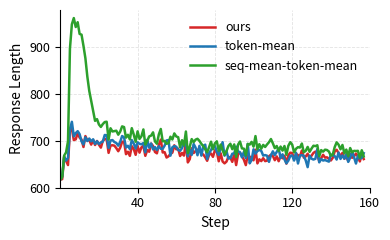

This chart was generated by the following Python code:
#!/usr/bin/env python3
# -*- coding: utf-8 -*-

import numpy as np
import matplotlib.pyplot as plt

# ---------- 可调参数 ----------
TITLE = "Response Length vs Step"
OUTPUT = "response_length_vs_step.pdf"
FIGSIZE = (4, 2.5)
DPI = 220
SMOOTH_WINDOW = 1     # 移动平均窗口(奇数); 1 表示不平滑
XTICKS = [40, 80, 120, 160]
XMIN, XMAX = 0, 160   # 如需看全程，把 XMAX 改大或注释掉 set_xlim

def moving_average(x, w):
    x = np.asarray(x, float)
    if w <= 1:
        return x
    if w % 2 == 0:
        w += 1
    pad = w // 2
    xp = np.pad(x, (pad, pad), mode="reflect")
    ker = np.ones(w)/w
    return np.convolve(xp, ker, mode="valid")

# ---------- 你的数据 ----------
ours = [
616.7617188,617.8404541,665.4957275,656.9194336,647.8944092,725.2908936,725.5026855,701.1833496,702.7124023,716.5480957,
706.425293,702.3137207,686.3911133,709.7548828,700.2581787,701.3364258,691.4592285,701.1668701,690.6162109,699.2506104,
691.3144531,685.0397949,699.3859863,703.1079102,703.2624512,673.8795166,689.5791016,690.0916748,689.2346191,683.9693604,
677.381958,684.9232178,697.4986572,697.8758545,671.0581055,676.2611084,667.4589844,688.0909424,682.1278076,669.6739502,
688.8582764,674.2974854,685.6651611,688.8258057,667.5916748,679.8552246,676.321167,693.6450195,688.5844727,675.7279053,
672.9155273,691.2176514,702.1269531,674.7106934,675.3032227,663.9693604,666.5351563,671.6896973,674.3393555,690.0366211,
681.4056396,682.7973633,667.1854248,673.6794434,668.012207,696.9742432,653.4906006,660.4613037,683.6026611,673.4779053,
677.7713623,680.6369629,680.8952637,672.4259033,670.3094482,664.5720215,656.9659424,669.7491455,672.498291,665.3764648,
679.3312988,676.4002686,655.973999,672.8377686,655.4168701,651.4945068,655.2608643,665.5192871,663.8347168,654.6813965,
671.8883057,647.8643799,671.6474609,674.1644287,667.1375732,659.274292,647.7600098,669.677002,665.8491211,662.1572266,
658.0767822,680.6328125,651.3980713,660.1376953,656.3493652,662.4755859,656.2913818,657.2659912,666.5672607,669.9334717,
667.3131104,658.2174072,666.3647461,656.0739746,666.7845459,662.345459,667.8354492,650.9643555,668.5924072,674.2834473,
673.5063477,660.0479736,671.7857666,668.9732666,666.4038086,678.8006592,663.8111572,666.223877,671.9940186,661.8482666,
667.6540527,673.7580566,676.5773926,670.2412109,655.5721436,662.862915,669.7144775,663.7606201,664.44104,661.0408936,
657.5723877,663.4642334,677.0646973,680.4085693,673.3469238,667.1324463,673.8015137,661.2445068,666.0013428,656.611084,
671.923584,663.3857422,666.6713867,672.3123779,666.5206299,655.5404053,671.1218262,660.630127
]

token_mean = [
616.7617188,623.6704102,665.7075195,657.3375244,663.1938477,724.460083,740.1257324,709.1875,715.9643555,720.104126,
713.828125,698.4674072,691.8970947,707.1414795,699.0749512,704.4145508,698.3914795,702.8023682,692.9359131,698.5897217,
692.6707764,696.1719971,698.0031738,711.9907227,711.4476318,684.387085,700.3190918,701.1505127,696.9265137,694.9377441,
689.2406006,697.2746582,709.7827148,707.0460205,685.2403564,688.9344482,682.0639648,701.1853027,694.0256348,682.9367676,
696.3378906,693.1481323,692.1204834,694.8535156,674.9890747,701.6481934,685.1147461,693.7905273,681.1563721,686.1239014,
679.9920654,687.8291016,682.6550293,682.6096191,689.4244385,700.3806152,701.175293,667.9095459,685.9301758,688.3562012,
687.0187988,680.0754395,678.2990723,684.0413818,695.0969238,692.4699707,666.5421143,680.8428955,669.5904541,692.9188232,
685.1213379,668.8248291,688.916748,667.9705811,688.5817871,691.3393555,660.8753662,673.4882813,679.7023926,688.9295654,
688.1275635,676.7236328,669.3659668,684.7246094,696.6069336,667.9379883,677.6368408,661.7355957,662.5889893,672.0196533,
672.8157959,687.3043213,676.9553223,675.171875,664.4154053,675.8798828,662.8664551,692.7924805,651.5236816,658.5581055,
681.5125732,672.2597656,677.7253418,680.1936035,678.0351563,668.0981445,669.145752,667.7381592,654.645752,668.605835,
677.1699219,669.1029053,675.9820557,682.901001,662.9993896,670.7966309,660.0527344,651.5548096,657.295166,667.418457,
668.1860352,657.4682617,674.1047363,651.2281494,667.9726563,669.052124,667.7211914,657.8547363,643.432251,668.0070801,
661.5654297,659.5894775,661.2115479,682.0532227,653.6253662,660.6296387,657.5360107,658.5112305,656.7264404,655.1422119,
670.3165283,668.8515625,667.041748,659.5611572,674.6181641,660.911377,668.2980957,661.5941162,671.2336426,654.6190186,
663.6112061,676.4458008,664.4611816,651.1695557,667.6689453,661.6629639,663.2177734,673.2094727
]

seq_mean_token_mean = [
616.7617188,622.4736328,667.9301758,674.9002686,698.5924072,896.3905029,948.1558838,961.3665771,942.25354,952.5209961,
927.5836182,926.0189209,902.111084,875.6795654,836.6147461,805.9853516,785.0081787,764.9934082,742.2052002,745.8354492,
734.428833,729.192749,735.2536621,739.5898438,740.2965088,702.2156982,726.3276367,719.4797363,720.3449707,721.1000977,
712.6555176,719.2556152,730.3820801,728.8737793,706.3742676,712.4390869,702.4953613,726.5421143,713.2674561,697.5701904,
719.7723389,703.6563721,709.1938477,723.829834,691.6166992,699.3192139,708.9975586,710.6611328,717.6259766,698.2579346,
693.2497559,713.2368164,724.7817383,698.3898926,699.2686768,693.2376709,694.7701416,708.3409424,702.4066162,715.34729,
708.9355469,707.2679443,686.0441895,700.9038086,689.5526123,719.4178467,673.4505615,686.7376709,703.2446289,696.7658691,
702.0999756,703.8952637,699.4836426,693.1247559,688.2800293,681.8526611,675.0877686,686.0777588,697.803833,681.6469727,
694.0571289,698.5469971,678.3908691,691.5487061,679.3288574,669.4436035,677.7122803,688.5241699,693.3240967,681.7541504,
691.8499756,664.9348145,691.6689453,698.1096191,683.4735107,682.8161621,668.3562012,692.9658203,691.4853516,697.3088379,
687.1671143,709.6845703,681.7370605,692.378418,682.7258301,690.8336182,686.4788818,691.9067383,696.6428223,703.3800049,
694.1634521,683.9509277,688.489624,677.9152832,687.3203125,678.692627,688.4938965,669.8192139,688.9433594,696.5878906,
691.4820557,674.8419189,682.7398682,686.0235596,685.2216797,693.7615967,675.0843506,678.2397461,686.5600586,676.0328369,
682.9481201,689.0895996,688.2314453,690.0844727,666.6049805,679.7189941,676.4857178,680.6520996,679.9472656,676.6881104,
667.8515625,670.0804443,686.298584,696.284668,691.3212891,681.4871826,690.7531738,672.684082,680.8927002,666.8214111,
684.206543,675.0012207,678.1761475,677.7683105,678.2431641,663.7084961,679.427124,666.3710938
]

# ---------- 生成 step ----------
N = min(len(ours), len(token_mean), len(seq_mean_token_mean))
x = np.arange(N, dtype=float)

# 可选平滑
ours_s = moving_average(ours[:N], SMOOTH_WINDOW)
tm_s   = moving_average(token_mean[:N], SMOOTH_WINDOW)
seq_s  = moving_average(seq_mean_token_mean[:N], SMOOTH_WINDOW)
x_s    = x[:len(ours_s)]   # 与平滑后长度对齐(当 SMOOTH_WINDOW>1 时)

# ---------- 画图 ----------
plt.rcParams.update({
    "axes.spines.top": False,
    "axes.spines.right": False,
    "axes.titlesize": 12,
    "axes.labelsize": 10,
    "xtick.labelsize": 9,
    "ytick.labelsize": 9,
    "legend.fontsize": 9,
})

fig, ax = plt.subplots(figsize=FIGSIZE)

l1, = ax.plot(x_s, ours_s, color="tab:red",   linewidth=1.8, label="ours")
l2, = ax.plot(x_s, tm_s,   color="tab:blue",  linewidth=1.8, label="token-mean")
l3, = ax.plot(x_s, seq_s,  color="tab:green", linewidth=1.8, label="seq-mean-token-mean")

# ax.set_title(TITLE)
ax.set_xlabel("Step")
ax.set_ylabel("Response Length")

# 只显示指定的 x 轴刻度，并限制可视范围
ax.set_xlim(XMIN, XMAX)
ax.set_xticks([t for t in XTICKS if XMIN <= t <= XMAX])

ax.grid(True, linestyle="--", linewidth=0.6, alpha=0.35)

# 图例放到上方留白，单列
lines = [l1, l2, l3]
labels = [ln.get_label() for ln in lines]
ax.legend(lines, labels, frameon=False, ncol=1, loc="upper right")

plt.tight_layout()
# plt.savefig(OUTPUT, dpi=DPI, bbox_inches="tight")
plt.savefig("3b-response-length.pdf")
print(f"Saved: {OUTPUT}")
